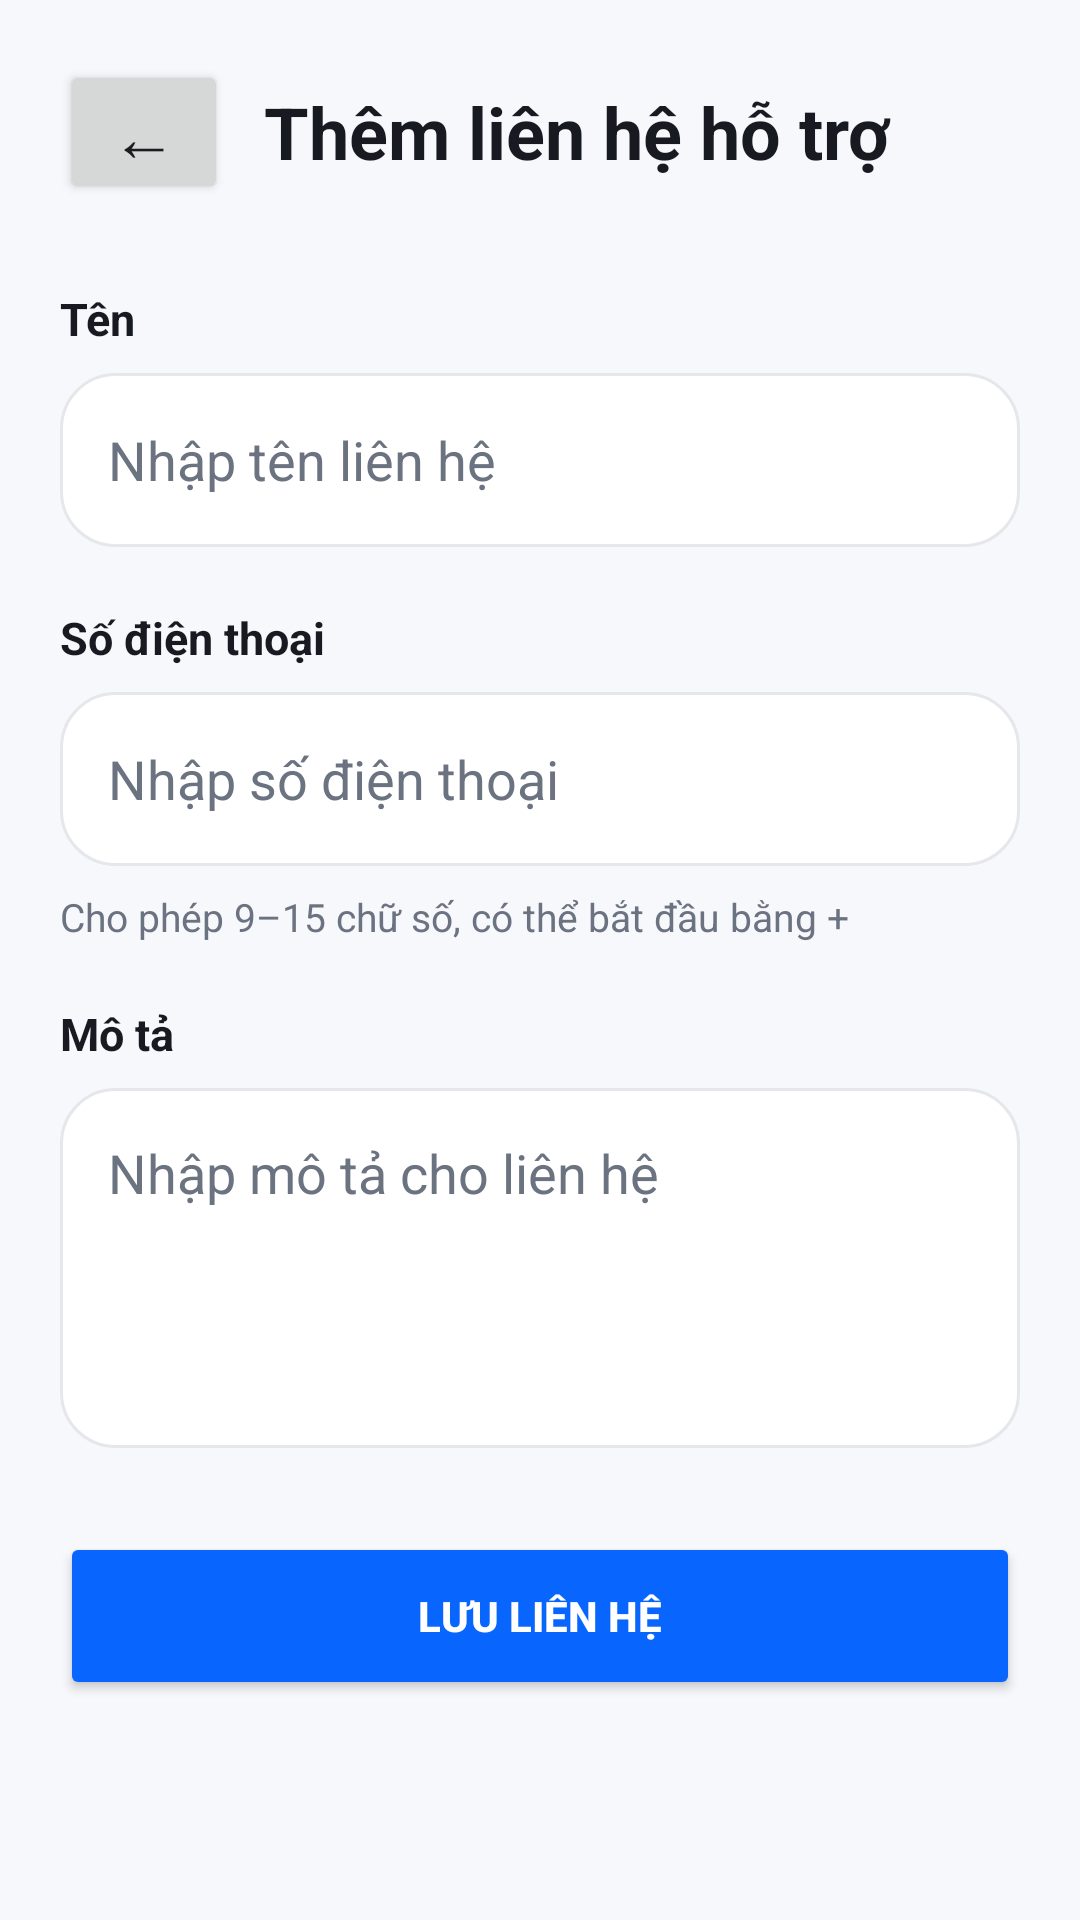

Write the Android layout XML for this screen, with the resource values it uses.
<!-- AndroidManifest.xml: application theme Theme.FaceAccess_v2 -->
<!-- res/layout/activity_them_lien_he_ho_tro.xml -->
<?xml version="1.0" encoding="utf-8"?>
<ScrollView
    xmlns:android="http://schemas.android.com/apk/res/android"
    android:layout_width="match_parent"
    android:layout_height="match_parent"
    android:background="@color/nen_man_hinh"
    android:fillViewport="true">

    <LinearLayout
        android:layout_width="match_parent"
        android:layout_height="wrap_content"
        android:orientation="vertical"
        android:paddingStart="20dp"
        android:paddingTop="20dp"
        android:paddingEnd="20dp"
        android:paddingBottom="36dp">

        <LinearLayout
            android:layout_width="match_parent"
            android:layout_height="wrap_content"
            android:gravity="center_vertical"
            android:orientation="horizontal">

            <Button
                android:id="@+id/btnQuayLaiThemLienHe"
                android:layout_width="56dp"
                android:layout_height="48dp"
                android:text="←"
                android:textSize="22sp" />

            <TextView
                android:layout_width="0dp"
                android:layout_height="wrap_content"
                android:layout_marginStart="12dp"
                android:layout_weight="1"
                android:text="Thêm liên hệ hỗ trợ"
                android:textColor="@color/chu_chinh"
                android:textSize="24sp"
                android:textStyle="bold" />

        </LinearLayout>

        <TextView
            android:layout_width="match_parent"
            android:layout_height="wrap_content"
            android:layout_marginTop="28dp"
            android:text="Tên"
            android:textColor="@color/chu_chinh"
            android:textSize="15sp"
            android:textStyle="bold" />

        <EditText
            android:id="@+id/edtTenLienHeHoTro"
            android:layout_width="match_parent"
            android:layout_height="58dp"
            android:layout_marginTop="8dp"
            android:background="@drawable/nen_the"
            android:hint="Nhập tên liên hệ"
            android:inputType="textPersonName"
            android:paddingStart="16dp"
            android:paddingEnd="16dp"
            android:singleLine="true"
            android:textColor="@color/chu_chinh"
            android:textColorHint="@color/chu_phu" />

        <TextView
            android:layout_width="match_parent"
            android:layout_height="wrap_content"
            android:layout_marginTop="20dp"
            android:text="Số điện thoại"
            android:textColor="@color/chu_chinh"
            android:textSize="15sp"
            android:textStyle="bold" />

        <EditText
            android:id="@+id/edtSoDienThoaiLienHeHoTro"
            android:layout_width="match_parent"
            android:layout_height="58dp"
            android:layout_marginTop="8dp"
            android:background="@drawable/nen_the"
            android:hint="Nhập số điện thoại"
            android:inputType="phone"
            android:paddingStart="16dp"
            android:paddingEnd="16dp"
            android:singleLine="true"
            android:textColor="@color/chu_chinh"
            android:textColorHint="@color/chu_phu" />

        <TextView
            android:layout_width="match_parent"
            android:layout_height="wrap_content"
            android:layout_marginTop="8dp"
            android:text="Cho phép 9–15 chữ số, có thể bắt đầu bằng +"
            android:textColor="@color/chu_phu"
            android:textSize="13sp" />

        <TextView
            android:layout_width="match_parent"
            android:layout_height="wrap_content"
            android:layout_marginTop="20dp"
            android:text="Mô tả"
            android:textColor="@color/chu_chinh"
            android:textSize="15sp"
            android:textStyle="bold" />

        <EditText
            android:id="@+id/edtMoTaLienHeHoTro"
            android:layout_width="match_parent"
            android:layout_height="120dp"
            android:layout_marginTop="8dp"
            android:background="@drawable/nen_the"
            android:gravity="top|start"
            android:hint="Nhập mô tả cho liên hệ"
            android:inputType="textCapSentences|textMultiLine"
            android:padding="16dp"
            android:textColor="@color/chu_chinh"
            android:textColorHint="@color/chu_phu" />

        <Button
            android:id="@+id/btnLuuLienHeHoTro"
            android:layout_width="match_parent"
            android:layout_height="56dp"
            android:layout_marginTop="28dp"
            android:backgroundTint="@color/xanh_chinh"
            android:text="LƯU LIÊN HỆ"
            android:textColor="@android:color/white"
            android:textStyle="bold" />

    </LinearLayout>

</ScrollView>
<!-- resources referenced by this layout -->
<resources>
  <color name="chu_chinh">#171A21</color>
  <color name="chu_phu">#6B7280</color>
  <color name="nen_man_hinh">#F6F8FC</color>
  <color name="xanh_chinh">#0866FF</color>
  <!-- drawable nen_the (drawable) -->
  <?xml version="1.0" encoding="utf-8"?>
  <shape xmlns:android="http://schemas.android.com/apk/res/android"
      android:shape="rectangle">
  
      <solid android:color="@color/nen_the" />
  
      <corners android:radius="18dp" />
  
      <stroke
          android:width="1dp"
          android:color="@color/vien_the" />
  
  </shape>
  <style name="Theme.FaceAccess_v2" parent="Base.Theme.FaceAccess_v2" />
  <color name="nen_the">#FFFFFF</color>
  <color name="vien_the">#E5E7EB</color>
  <style name="Base.Theme.FaceAccess_v2" parent="Theme.Material3.DayNight.NoActionBar">
          
          
      </style>
</resources>
